Photos from the image-classification dataset "data" in the GitHub repository teesley/Car-Part-Identifier. Its 50 classes are: air compressor, alternator, battery, brake caliper, brake pad, brake rotor, camshaft, carberator, clutch plate, coil spring, crankshaft, cylinder head, distributor, engine block, engine valve, fuel injector, fuse box, gas cap, headlights, idler arm, ignition coil, instrument cluster, leaf spring, lower control arm, muffler, oil filter, oil pan, oil pressure sensor, overflow tank, oxygen sensor, piston, pressure plate, radiator, radiator fan, radiator hose, radio, rim, shift knob, side mirror, spark plug, spoiler, starter, taillights, thermostat, torque converter, transmission, vacuum brake booster, valve lifter, water pump, window regulator.

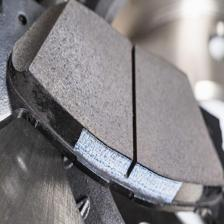
Label: brake pad

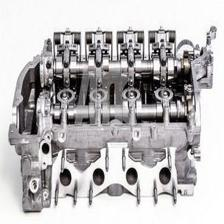
Label: cylinder head

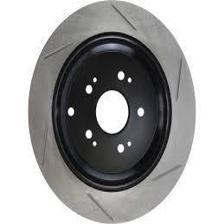
Label: brake rotor

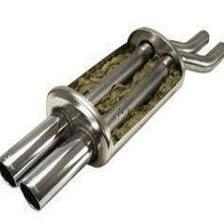
Label: muffler

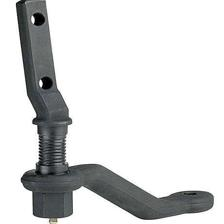
Label: idler arm

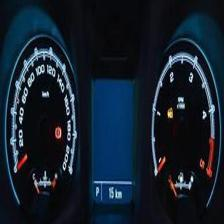
Label: instrument cluster
